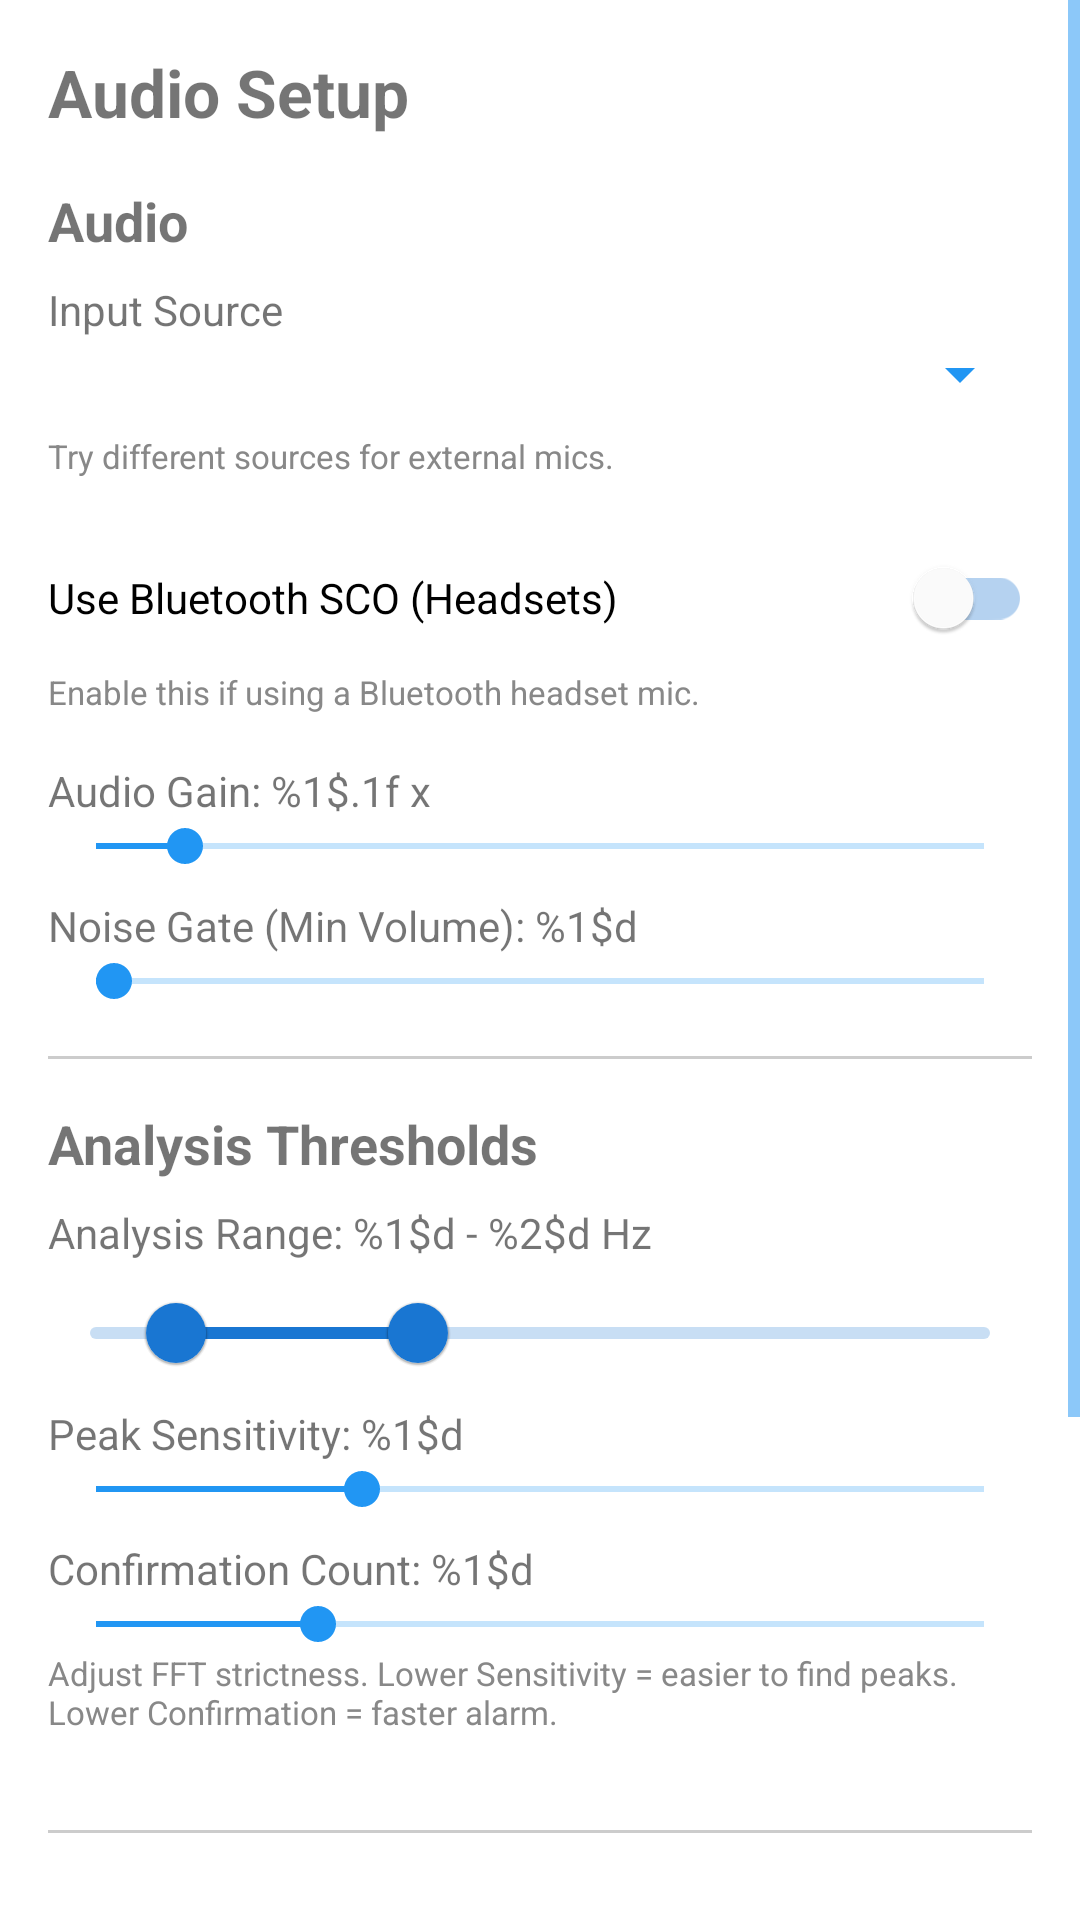

The Android layout XML behind this screen, and the referenced resources:
<!-- AndroidManifest.xml: application theme Theme.DroneSoundAlert -->
<!-- res/layout/activity_mic_setup.xml -->
<?xml version="1.0" encoding="utf-8"?>
<ScrollView xmlns:android="http://schemas.android.com/apk/res/android"
    xmlns:app="http://schemas.android.com/apk/res-auto"
    android:layout_width="match_parent"
    android:layout_height="match_parent"
    android:fillViewport="true">

    <LinearLayout
        android:layout_width="match_parent"
        android:layout_height="wrap_content"
        android:orientation="vertical"
        android:padding="16dp">

        <TextView
            android:layout_width="wrap_content"
            android:layout_height="wrap_content"
            android:text="@string/mic_setup"
            android:textSize="22sp"
            android:textStyle="bold"
            android:layout_marginBottom="16dp" />

        <TextView
            android:layout_width="wrap_content"
            android:layout_height="wrap_content"
            android:text="@string/audio_header"
            android:textSize="18sp"
            android:textStyle="bold"
            android:layout_marginBottom="8dp" />

        <TextView
            android:layout_width="match_parent"
            android:layout_height="wrap_content"
            android:text="@string/mic_source"
            android:textSize="14sp" />

        <Spinner
            android:id="@+id/spinner_audio_source"
            android:layout_width="match_parent"
            android:layout_height="wrap_content"
            android:layout_marginBottom="8dp"
            android:padding="8dp" />

        <Button
            android:id="@+id/btn_select_audio_file"
            android:layout_width="match_parent"
            android:layout_height="wrap_content"
            android:text="@string/select_audio_file"
            style="@style/Widget.MaterialComponents.Button.TextButton"
            android:visibility="gone" />

        <TextView
            android:id="@+id/label_audio_file_path"
            android:layout_width="match_parent"
            android:layout_height="wrap_content"
            android:text="@string/no_file_selected"
            android:textSize="11sp"
            android:layout_marginBottom="8dp"
            android:visibility="gone" />

        <com.google.android.material.switchmaterial.SwitchMaterial
            android:id="@+id/switch_play_through_speaker"
            android:layout_width="match_parent"
            android:layout_height="wrap_content"
            android:text="@string/play_through_speaker"
            android:visibility="gone" />

        <TextView
            android:id="@+id/label_play_through_speaker_desc"
            android:layout_width="match_parent"
            android:layout_height="wrap_content"
            android:text="@string/play_through_speaker_desc"
            android:textSize="11sp"
            android:textColor="#888888"
            android:layout_marginBottom="16dp"
            android:visibility="gone" />

        <TextView
            android:layout_width="match_parent"
            android:layout_height="wrap_content"
            android:text="@string/mic_source_desc"
            android:textSize="11sp"
            android:textColor="#888888"
            android:layout_marginBottom="16dp" />

        <com.google.android.material.switchmaterial.SwitchMaterial
            android:id="@+id/switch_bluetooth_sco"
            android:layout_width="match_parent"
            android:layout_height="wrap_content"
            android:text="@string/use_bluetooth_sco" />

        <TextView
            android:layout_width="match_parent"
            android:layout_height="wrap_content"
            android:text="@string/use_bluetooth_sco_desc"
            android:textSize="11sp"
            android:textColor="#888888"
            android:layout_marginBottom="16dp" />

        
        <TextView
            android:id="@+id/label_audio_gain"
            android:layout_width="match_parent"
            android:layout_height="wrap_content"
            android:text="@string/audio_gain" />

        <SeekBar
            android:id="@+id/seek_audio_gain"
            android:layout_width="match_parent"
            android:layout_height="wrap_content"
            android:max="100"
            android:progress="10" />

        
        <TextView
            android:id="@+id/label_noise_gate"
            android:layout_width="match_parent"
            android:layout_height="wrap_content"
            android:text="@string/noise_gate"
            android:layout_marginTop="8dp" />

        <SeekBar
            android:id="@+id/seek_noise_gate"
            android:layout_width="match_parent"
            android:layout_height="wrap_content"
            android:max="5000"
            android:progress="100" />

        <View
            android:layout_width="match_parent"
            android:layout_height="1dp"
            android:background="#ccc"
            android:layout_marginTop="16dp"
            android:layout_marginBottom="16dp"/>

        <TextView
            android:layout_width="wrap_content"
            android:layout_height="wrap_content"
            android:text="@string/analysis_thresholds"
            android:textSize="18sp"
            android:textStyle="bold"
            android:layout_marginBottom="8dp" />

        
        <TextView
            android:id="@+id/label_analysis_range"
            android:layout_width="match_parent"
            android:layout_height="wrap_content"
            android:text="@string/analysis_range" />

        <com.google.android.material.slider.RangeSlider
            android:id="@+id/slider_analysis_range"
            android:layout_width="match_parent"
            android:layout_height="wrap_content"
            android:valueFrom="0"
            android:valueTo="22050"
            app:values="@array/default_range_values" />

        <TextView
            android:id="@+id/label_min_score"
            android:layout_width="match_parent"
            android:layout_height="wrap_content"
            android:text="@string/min_score" />

        <SeekBar
            android:id="@+id/seek_min_score"
            android:layout_width="match_parent"
            android:layout_height="wrap_content"
            android:max="50"
            android:progress="15" />

        <TextView
            android:id="@+id/label_max_score"
            android:layout_width="match_parent"
            android:layout_height="wrap_content"
            android:text="@string/max_score"
            android:layout_marginTop="8dp" />

        <SeekBar
            android:id="@+id/seek_max_score"
            android:layout_width="match_parent"
            android:layout_height="wrap_content"
            android:max="20"
            android:progress="5" />

        <TextView
            android:layout_width="match_parent"
            android:layout_height="wrap_content"
            android:text="@string/analysis_threshold_desc"
            android:textSize="11sp"
            android:textColor="#888888"
            android:layout_marginBottom="16dp" />

        <View
            android:layout_width="match_parent"
            android:layout_height="1dp"
            android:background="#ccc"
            android:layout_marginTop="16dp"
            android:layout_marginBottom="16dp"/>

        <Button
            android:id="@+id/btn_test_audio_file"
            android:layout_width="match_parent"
            android:layout_height="wrap_content"
            android:text="@string/test_file"
            style="@style/Widget.MaterialComponents.Button.OutlinedButton"
            android:layout_marginBottom="8dp"
            android:visibility="gone" />

        <Button
            android:id="@+id/btnTestMic"
            android:layout_width="match_parent"
            android:layout_height="wrap_content"
            android:text="@string/test_mic"
            style="@style/Widget.MaterialComponents.Button.OutlinedButton"
            android:layout_marginBottom="8dp" />

        <TextView
            android:layout_width="wrap_content"
            android:layout_height="wrap_content"
            android:text="@string/smart_features"
            android:textSize="18sp"
            android:textStyle="bold"
            android:layout_marginBottom="8dp" />

        <Button
            android:id="@+id/btn_tensorflow_settings"
            android:layout_width="match_parent"
            android:layout_height="wrap_content"
            android:text="@string/tflite_analysis"
            style="@style/Widget.MaterialComponents.Button.OutlinedButton"
            android:layout_marginBottom="16dp" />

        <Button
            android:id="@+id/btnSaveMicSetup"
            android:layout_width="match_parent"
            android:layout_height="wrap_content"
            android:text="@string/save_settings"
            android:layout_marginTop="24dp" />

    </LinearLayout>
</ScrollView>
<!-- resources referenced by this layout -->
<resources>
  <array name="default_range_values">
          <item>2000</item>
          <item>8000</item>
      </array>
  <string name="analysis_range">Analysis Range: %1$d - %2$d Hz</string>
  <string name="analysis_threshold_desc">Adjust FFT strictness. Lower Sensitivity = easier to find peaks. Lower Confirmation = faster alarm.</string>
  <string name="analysis_thresholds">Analysis Thresholds</string>
  <string name="audio_gain">Audio Gain: %1$.1f x</string>
  <string name="audio_header">Audio</string>
  <string name="max_score">Confirmation Count: %1$d</string>
  <string name="mic_setup">Audio Setup</string>
  <string name="mic_source">Input Source</string>
  <string name="mic_source_desc">Try different sources for external mics.</string>
  <string name="min_score">Peak Sensitivity: %1$d</string>
  <string name="no_file_selected">No file selected</string>
  <string name="noise_gate">Noise Gate (Min Volume): %1$d</string>
  <string name="play_through_speaker">Play through speaker</string>
  <string name="play_through_speaker_desc">Hear the audio file while it is being analyzed.</string>
  <string name="save_settings">Save Settings</string>
  <string name="select_audio_file">Select Audio File</string>
  <string name="smart_features">Advanced AI</string>
  <string name="test_file">TEST AUDIO FILE</string>
  <string name="test_mic">TEST MICROPHONE</string>
  <string name="tflite_analysis">TensorFlow Lite</string>
  <string name="use_bluetooth_sco">Use Bluetooth SCO (Headsets)</string>
  <string name="use_bluetooth_sco_desc">Enable this if using a Bluetooth headset mic.</string>
  <style name="Theme.DroneSoundAlert" parent="Base.Theme.DroneSoundAlert">
          <item name="titleTextColor">@color/white</item>
      </style>
  <color name="white">#FFFFFFFF</color>
  <color name="primary_blue">#1976D2</color>
  <color name="primary_blue_dark">#0D47A1</color>
  <color name="accent_blue">#2196F3</color>
  <style name="Widget.DroneSoundAlert.Button" parent="Widget.MaterialComponents.Button">
          <item name="android:textColor">@color/white</item>
          <item name="backgroundTint">@color/primary_blue</item>
      </style>
  <style name="Widget.DroneSoundAlert.Button.Outlined" parent="Widget.MaterialComponents.Button.OutlinedButton">
          <item name="strokeColor">?attr/colorPrimary</item>
          <item name="android:textColor">?attr/colorPrimary</item>
          <item name="rippleColor">@color/outline_blue</item>
      </style>
  <style name="Widget.DroneSoundAlert.CardView" parent="Widget.MaterialComponents.CardView">
          <item name="cardBackgroundColor">?attr/colorSurface</item>
          <item name="strokeColor">?attr/colorPrimary</item>
          <item name="strokeWidth">1dp</item>
          <item name="cardElevation">2dp</item>
      </style>
  <color name="outline_blue">#BBDEFB</color>
</resources>
